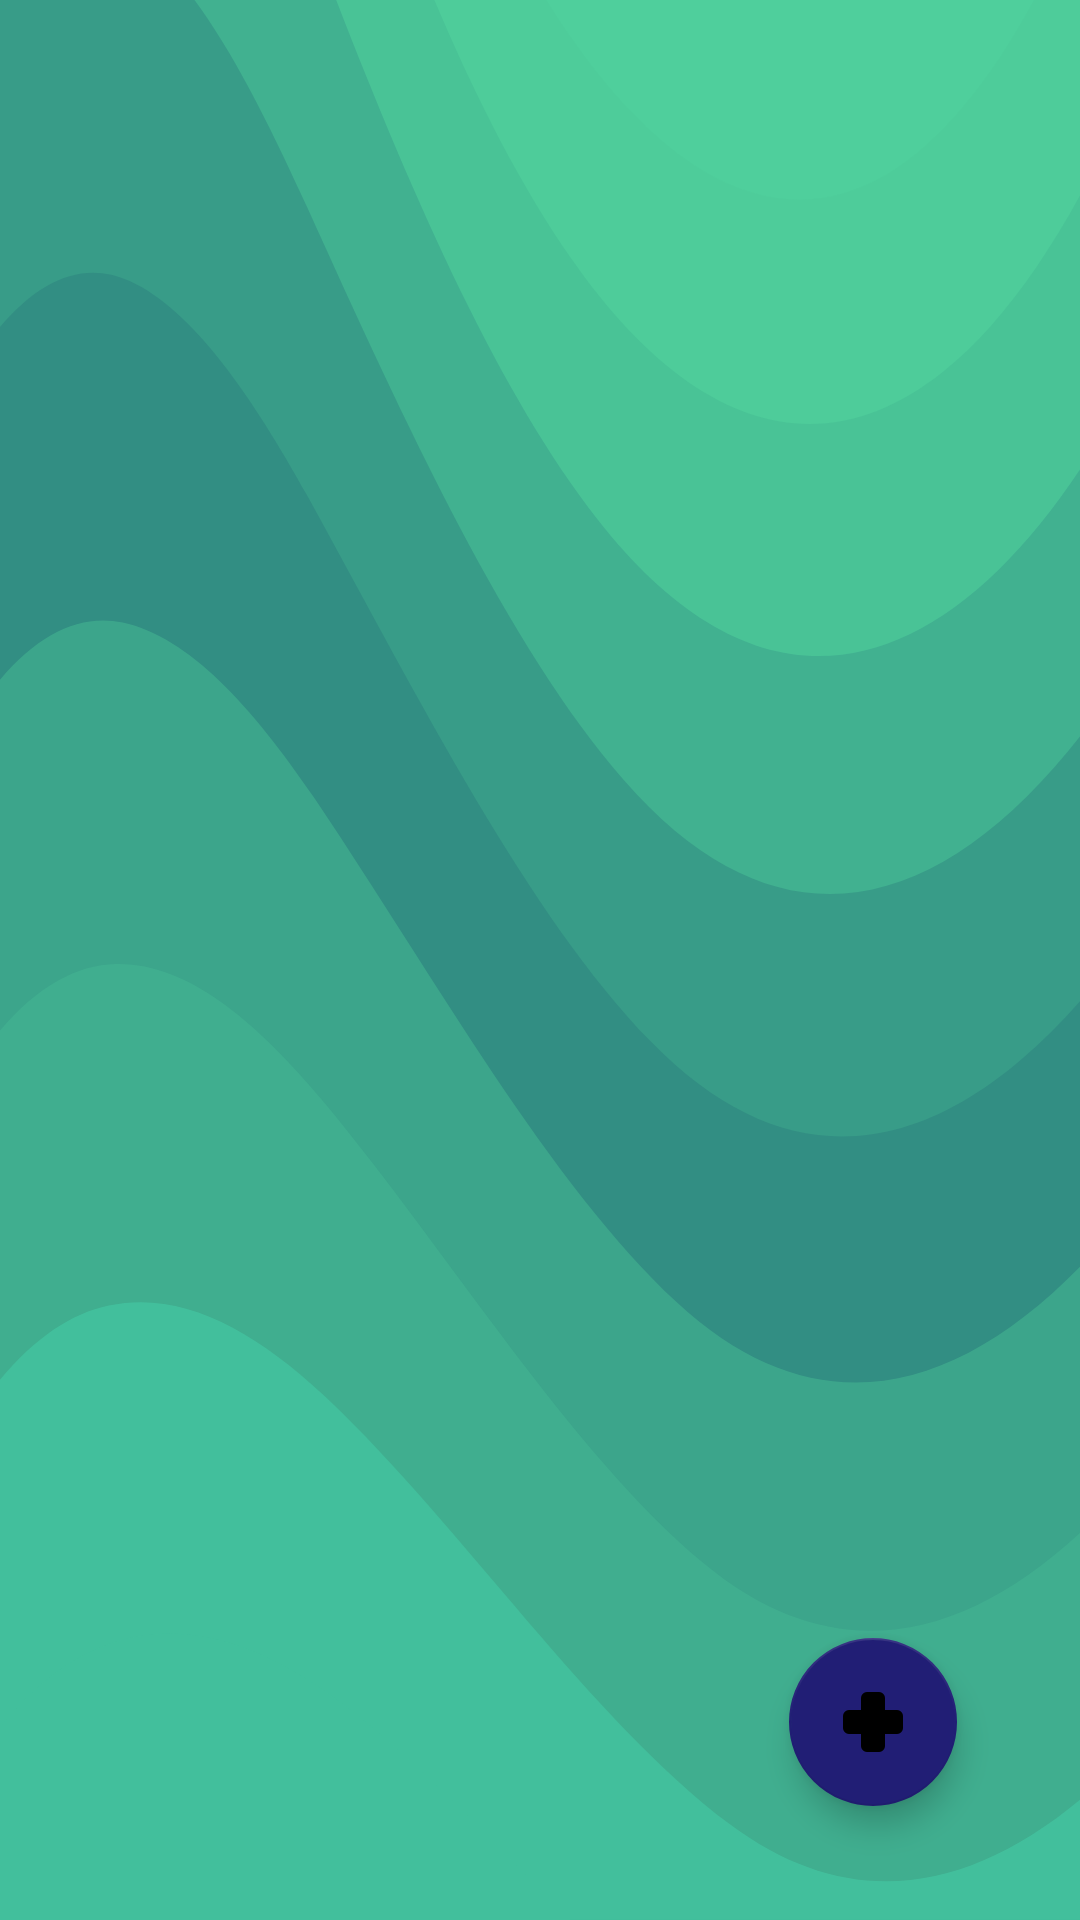

Android layout source for this screen:
<!-- AndroidManifest.xml: application theme Theme.SalvarElCUatri -->
<!-- res/layout/lost_objectslv.xml -->
<?xml version="1.0" encoding="utf-8"?>
<RelativeLayout xmlns:android="http://schemas.android.com/apk/res/android"
    xmlns:tools="http://schemas.android.com/tools"
    xmlns:app="http://schemas.android.com/apk/res-auto"
    android:layout_width="match_parent"
    android:layout_height="match_parent"
    android:background="@drawable/ic_liquid_cheese"
    tools:context=".activity.LostObjectsActivitylv">

    <ListView
        android:id="@+id/lv1"
        android:layout_width="match_parent"
        android:layout_height="match_parent"
        android:layout_alignParentStart="true"
        app:layout_constraintStart_toStartOf="parent">

    </ListView>

    <com.google.android.material.floatingactionbutton.FloatingActionButton
        android:id="@+id/sum"
        android:layout_width="wrap_content"
        android:layout_height="wrap_content"
        android:layout_alignParentEnd="true"
        android:layout_alignParentBottom="true"
        android:layout_gravity="end|bottom"
        android:layout_marginEnd="41dp"
        android:layout_marginBottom="38dp"
        android:src="@drawable/ic_sum"
        app:backgroundTint="@color/dark_blue" />

</RelativeLayout>
<!-- resources referenced by this layout -->
<resources>
  <color name="dark_blue">#211E75</color>
  <!-- drawable ic_liquid_cheese: vector/xml drawable (drawable, 2528 chars, omitted) -->
  <!-- drawable ic_sum (drawable) -->
  <vector xmlns:android="http://schemas.android.com/apk/res/android"
      android:height="24dp"
      android:width="24dp"
      android:viewportWidth="24"
      android:viewportHeight="24">
      <path
          android:fillColor="#FDFDFD"
          android:pathData="M4,8H8V4A2,2 0 0,1 10,2H14A2,2 0 0,1 16,4V8H20A2,2 0 0,1 22,10V14A2,2 0 0,1 20,16H16V20A2,2 0 0,1 14,22H10A2,2 0 0,1 8,20V16H4A2,2 0 0,1 2,14V10A2,2 0 0,1 4,8Z" />
  </vector>
  <style name="Theme.SalvarElCUatri" parent="Theme.MaterialComponents.DayNight.NoActionBar">
          
          <item name="colorPrimary">@color/dark_blue</item>
          <item name="colorPrimaryVariant">@color/purple_700</item>
          <item name="colorOnPrimary">@color/white</item>
          
          <item name="colorSecondary">@color/teal_200</item>
          <item name="colorSecondaryVariant">@color/teal_700</item>
          <item name="colorOnSecondary">@color/black</item>
          
          <item name="android:statusBarColor" tools:targetApi="l">?attr/colorPrimaryVariant</item>
          
      </style>
  <color name="purple_700">#FF3700B3</color>
  <color name="white">#FFFFFFFF</color>
  <color name="teal_200">#FF03DAC5</color>
  <color name="teal_700">#FF018786</color>
  <color name="black">#FF000000</color>
</resources>
